Photos from the image-classification dataset "200" in the GitHub repository internet-of-production/microstructure-deep-generative-models. Its 9 classes are: fine grain 0, fine grain 1, fine grain 2, middle grain 3, middle grain 4, middle grain 5, coarse grain 6, coarse grain 7, coarse grain 8.

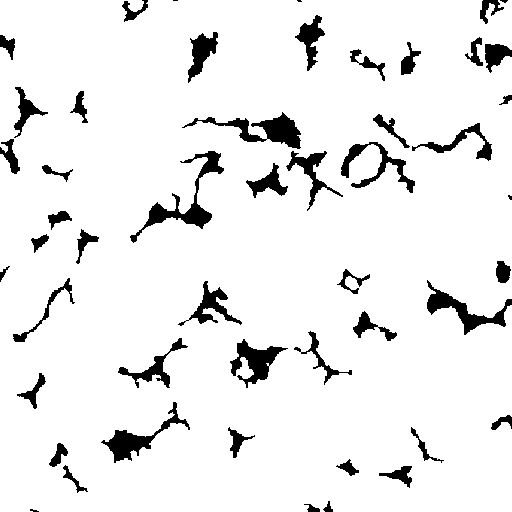
Label: fine grain 1

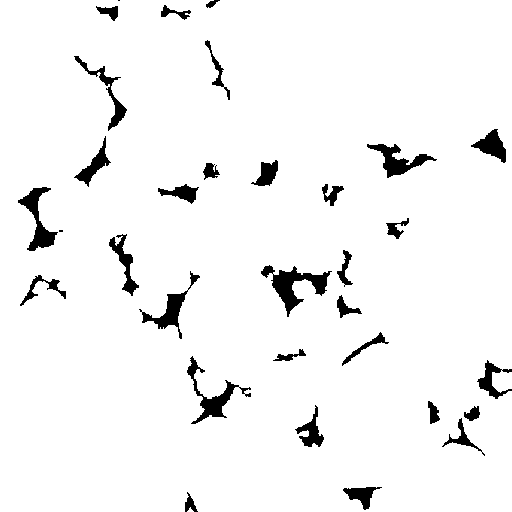
Label: middle grain 5

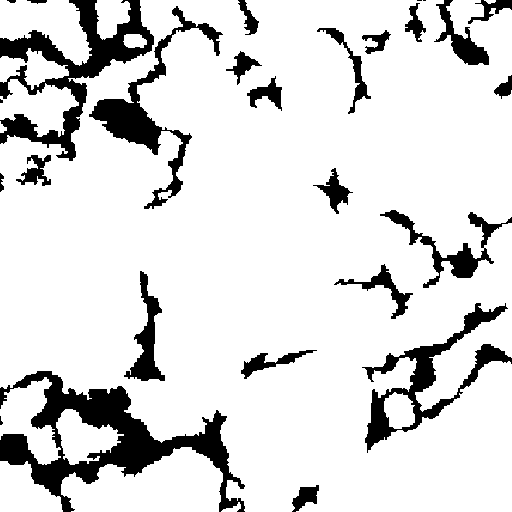
Label: coarse grain 6

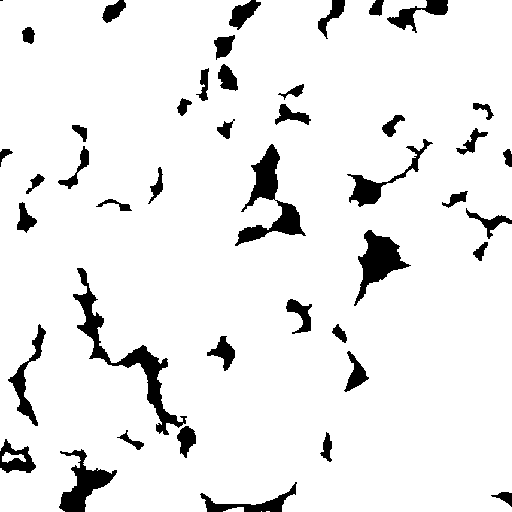
Label: middle grain 4

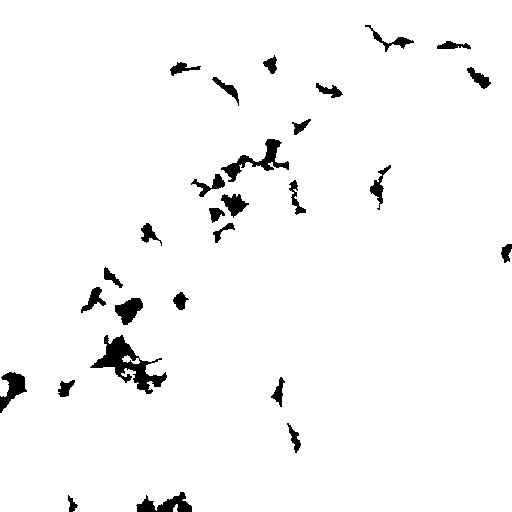
Label: coarse grain 8

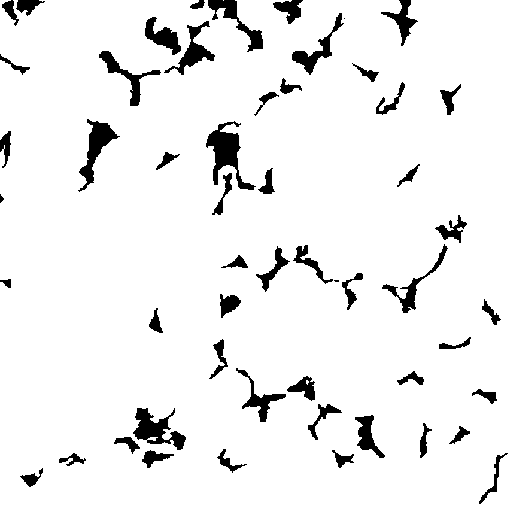
Label: fine grain 2
